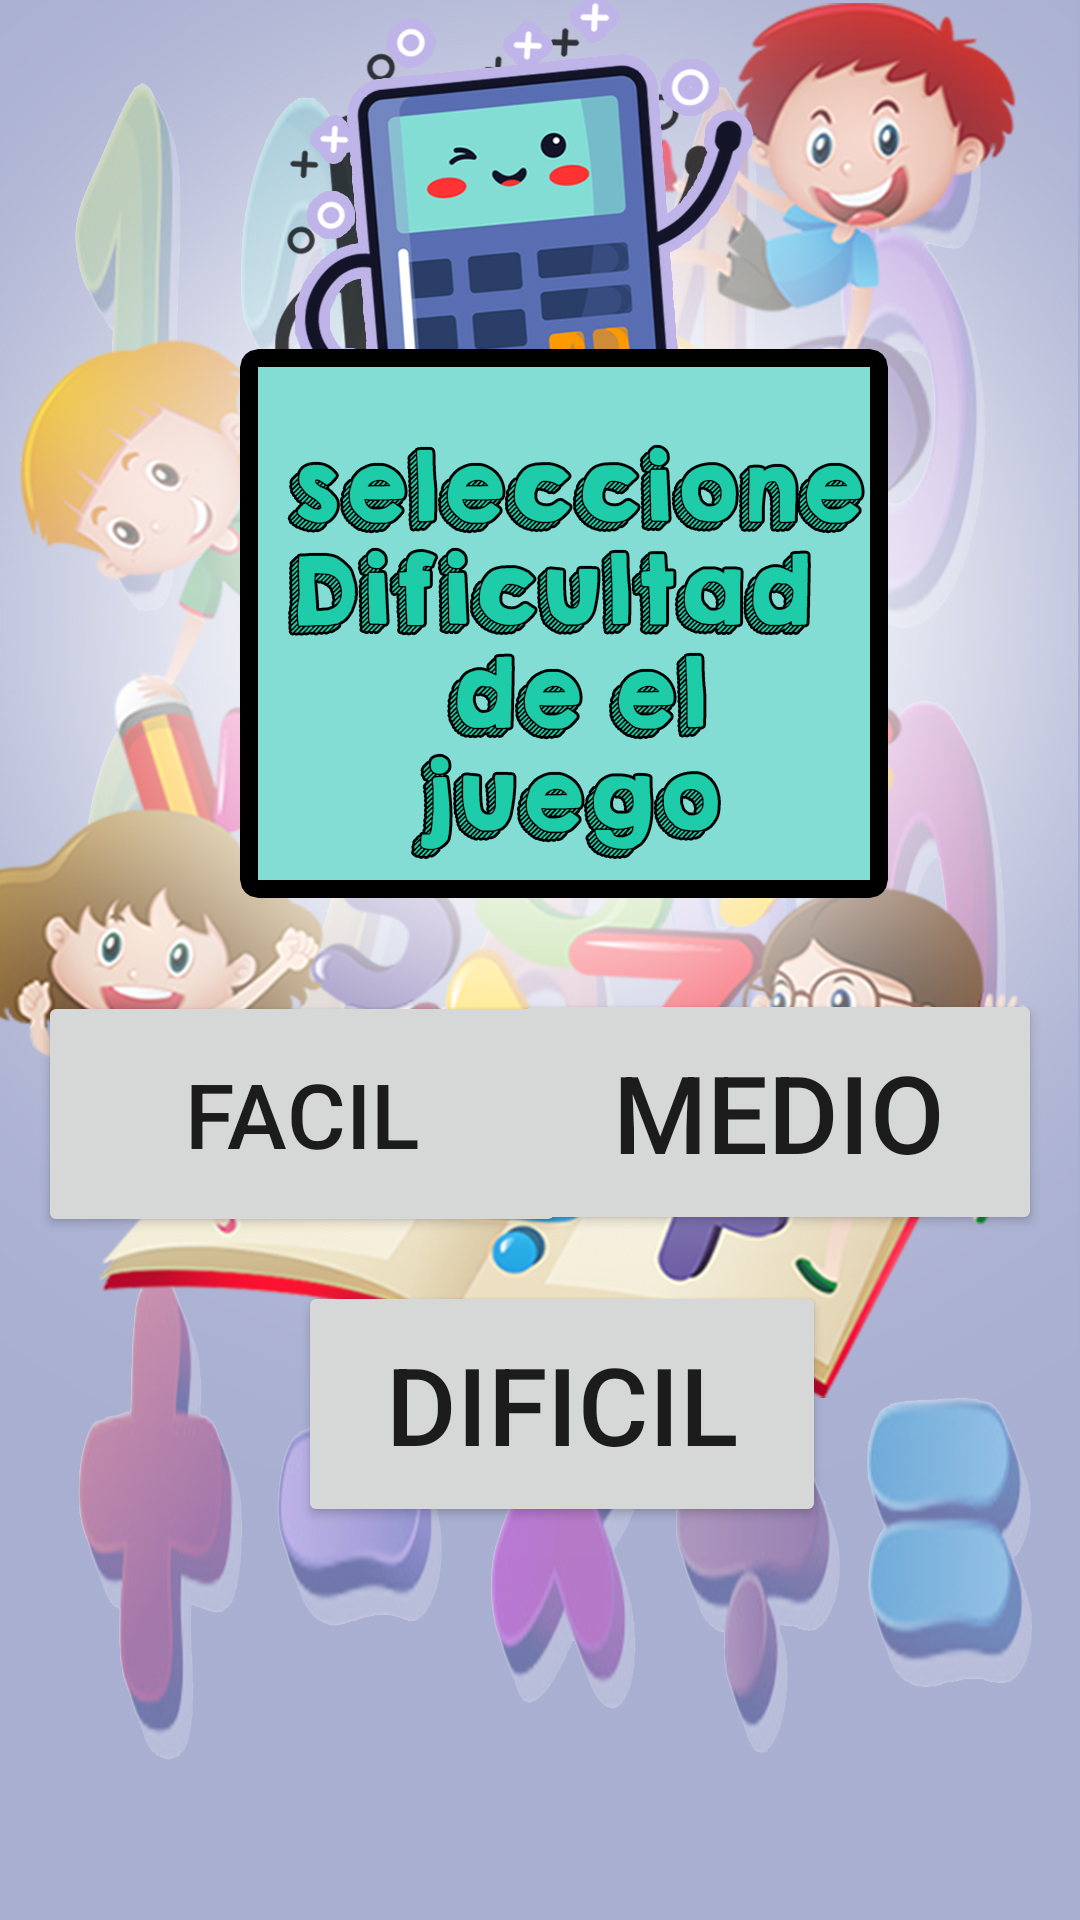

Here is an Android app screen rendered from its layout file. Give the layout XML and the strings, colors and styles it references.
<!-- AndroidManifest.xml: application theme Theme.AppCompat.Light.NoActionBar -->
<!-- res/layout/inicio.xml -->
<?xml version="1.0" encoding="utf-8"?>
<androidx.constraintlayout.widget.ConstraintLayout xmlns:android="http://schemas.android.com/apk/res/android"
    xmlns:app="http://schemas.android.com/apk/res-auto"
    xmlns:tools="http://schemas.android.com/tools"
    android:layout_width="match_parent"
    android:layout_height="match_parent"
    android:background="@drawable/inicio2"
    tools:context=".inicio"
    tools:ignore="MissingDefaultResource">

    <Button
        android:id="@+id/btnfacil"
        android:layout_width="176dp"
        android:layout_height="82dp"
        android:text="@string/btnfacil"
        android:textSize="30sp"
        app:layout_constraintBottom_toBottomOf="parent"
        app:layout_constraintEnd_toEndOf="parent"
        app:layout_constraintHorizontal_bias="0.068"
        app:layout_constraintStart_toStartOf="parent"
        app:layout_constraintTop_toTopOf="parent"
        app:layout_constraintVertical_bias="0.592" />

    <Button
        android:id="@+id/btnmedio"
        android:layout_width="176dp"
        android:layout_height="82dp"
        android:text="@string/btnmedio"
        android:textSize="36sp"
        app:layout_constraintBottom_toBottomOf="parent"
        app:layout_constraintEnd_toEndOf="parent"
        app:layout_constraintHorizontal_bias="0.931"
        app:layout_constraintStart_toStartOf="parent"
        app:layout_constraintTop_toTopOf="parent"
        app:layout_constraintVertical_bias="0.591" />

    <Button
        android:id="@+id/btndificl"
        android:layout_width="176dp"
        android:layout_height="82dp"
        android:text="@string/btndificil"
        android:textSize="36sp"
        app:layout_constraintBottom_toBottomOf="parent"
        app:layout_constraintEnd_toEndOf="parent"
        app:layout_constraintHorizontal_bias="0.54"
        app:layout_constraintStart_toStartOf="parent"
        app:layout_constraintTop_toTopOf="parent"
        app:layout_constraintVertical_bias="0.765" />
</androidx.constraintlayout.widget.ConstraintLayout>
<!-- resources referenced by this layout -->
<resources>
  <!-- drawable inicio2: jpg bitmap (drawable-v24, 718967 bytes) -->
  <string name="btndificil"> DIFICIL</string>
  <string name="btnfacil"> FACIL</string>
  <string name="btnmedio"> MEDIO </string>
</resources>
